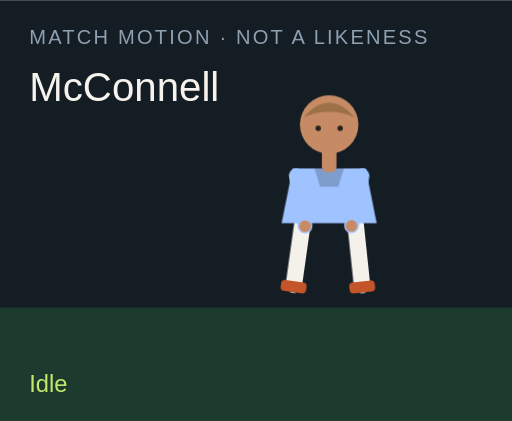
t = 0.00 s
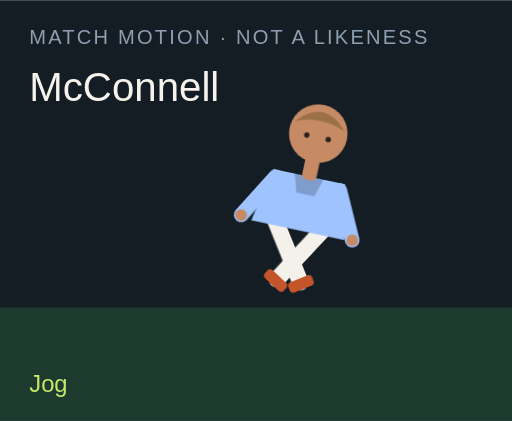
t = 1.50 s
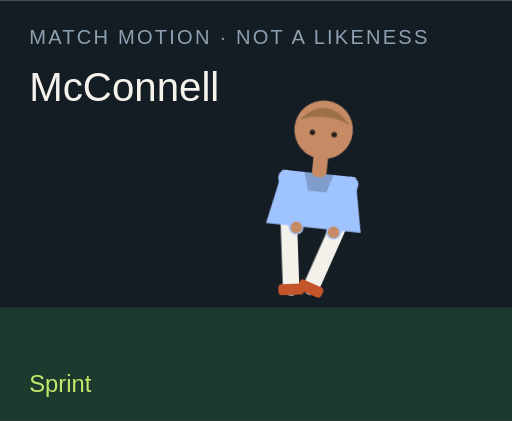
t = 3.00 s
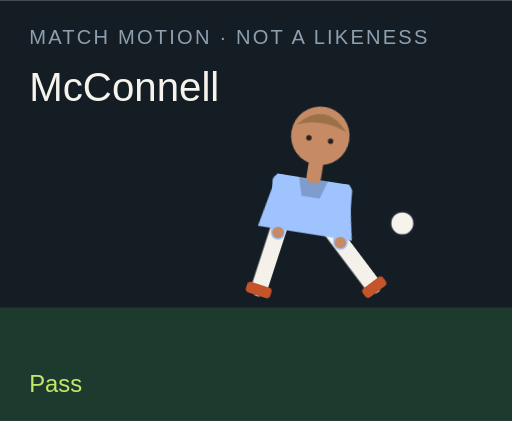
t = 4.50 s
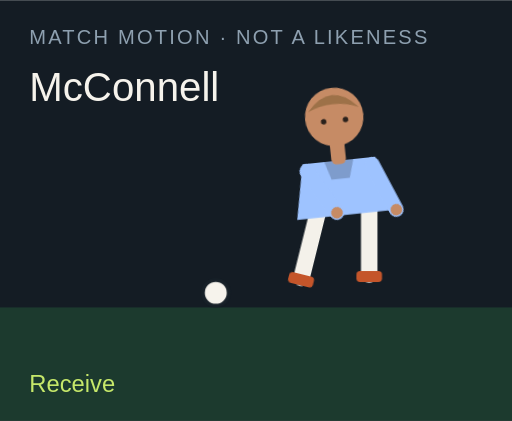
t = 6.00 s
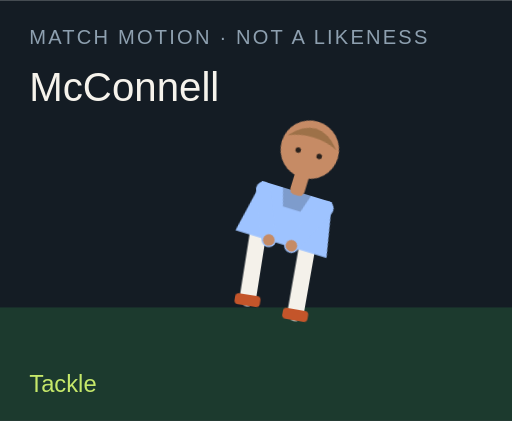
t = 7.50 s

The animated SVG that drew these frames (rendered in a browser with its animation timeline set to each time). Animation: 18 CSS @keyframes rules; one cycle of 9.00 s, repeats indefinitely.

<?xml version="1.0" encoding="UTF-8"?>
<svg xmlns="http://www.w3.org/2000/svg" viewBox="0 0 280 230" role="img">
  <style>@media (prefers-reduced-motion: reduce){animate,animateTransform{display:none}}</style>
  <rect width="280" height="230" fill="#141c24"/>
  <rect y="168" width="280" height="62" fill="#1c3a2e"/>
  <text x="16" y="24" fill="#8ea0b0" font-family="Arial,sans-serif" font-size="11" letter-spacing="1.2">MATCH MOTION · NOT A LIKENESS</text>
  <text x="16" y="55" fill="#f6f3ec" font-family="Impact,sans-serif" font-size="22">McConnell</text>
  <circle r="7" fill="#f6f3ec" stroke="#172028" stroke-width="2" id="motion-34136" cx="150" cy="160" opacity="0">
    
    
    
  </circle>
  <g transform="translate(132 40)">
    <g id="motion-34158" transform="rotate(0 48 90)">
      
      <g id="motion-34160" transform="translate(0 0)">
        
        <g transform="translate(34 78)"><g id="motion-34162" transform="rotate(8)"><path d="M0 0 V38" stroke="#f4f1ea" stroke-width="9" stroke-linecap="round"/><rect x="-7" y="36" width="14" height="6" rx="2" fill="#c4552a"/></g></g>
        <g transform="translate(62 78)"><g id="motion-34164" transform="rotate(-6)"><path d="M0 0 V38" stroke="#f4f1ea" stroke-width="9" stroke-linecap="round"/><rect x="-7" y="36" width="14" height="6" rx="2" fill="#c4552a"/></g></g>
        <path d="M28 52 h40 l6 30 H22 Z" fill="#9ec3ff"/>
        <path d="M40 52 h16 l-3 10 H43 Z" fill="#000" opacity=".2"/>
        <g transform="translate(30 56)"><g id="motion-34166" transform="rotate(-10)"><path d="M0 0 V28" stroke="#9ec3ff" stroke-width="8" stroke-linecap="round"/><circle cx="0" cy="28" r="3.2" fill="#c68b65"/></g></g>
        <g transform="translate(66 56)"><g id="motion-34168" transform="rotate(12)"><path d="M0 0 V28" stroke="#9ec3ff" stroke-width="8" stroke-linecap="round"/><circle cx="0" cy="28" r="3.2" fill="#c68b65"/></g></g>
        <rect x="44" y="40" width="8" height="14" rx="3" fill="#c68b65"/>
        <circle cx="48" cy="28" r="16" fill="#c68b65"/>
        <path d="M34 24 Q48 8 62 24 Q48 18 34 24" fill="#9d7148"/>
        <circle cx="42" cy="30" r="1.5" fill="#2a211c"/><circle cx="54" cy="30" r="1.5" fill="#2a211c"/>
      </g>
    </g>
  </g>
  <text x="16" y="214" fill="#c6e86a" font-family="Arial,sans-serif" font-size="13" opacity="1" id="motion-34140">Idle</text><text x="16" y="214" fill="#c6e86a" font-family="Arial,sans-serif" font-size="13" opacity="0" id="motion-34142">Jog</text><text x="16" y="214" fill="#c6e86a" font-family="Arial,sans-serif" font-size="13" opacity="0" id="motion-34144">Sprint</text><text x="16" y="214" fill="#c6e86a" font-family="Arial,sans-serif" font-size="13" opacity="0" id="motion-34146">Dribble</text><text x="16" y="214" fill="#c6e86a" font-family="Arial,sans-serif" font-size="13" opacity="0" id="motion-34148">Pass</text><text x="16" y="214" fill="#c6e86a" font-family="Arial,sans-serif" font-size="13" opacity="0" id="motion-34150">Shoot</text><text x="16" y="214" fill="#c6e86a" font-family="Arial,sans-serif" font-size="13" opacity="0" id="motion-34152">Receive</text><text x="16" y="214" fill="#c6e86a" font-family="Arial,sans-serif" font-size="13" opacity="0" id="motion-34154">Tackle</text><text x="16" y="214" fill="#c6e86a" font-family="Arial,sans-serif" font-size="13" opacity="0" id="motion-34156">Arms wide</text>
<style>@keyframes track-34137{0%{cx:150px}11.1%{cx:156px}22.2%{cx:164px}33.300000000000004%{cx:142px}44.4%{cx:190px}55.60000000000001%{cx:250px}66.7%{cx:118px}77.8%{cx:150px}88.9%{cx:150px}100%{cx:150px}}@keyframes track-34138{0%{cy:160px}11.1%{cy:158px}22.2%{cy:154px}33.300000000000004%{cy:156px}44.4%{cy:148px}55.60000000000001%{cy:96px}66.7%{cy:160px}77.8%{cy:160px}88.9%{cy:160px}100%{cy:160px}}@keyframes track-34139{0%{opacity:0}11.1%{opacity:0}22.2%{opacity:0}33.300000000000004%{opacity:1}44.4%{opacity:1}55.60000000000001%{opacity:1}66.7%{opacity:1}77.8%{opacity:0}88.9%{opacity:0}100%{opacity:0}}@keyframes track-34141{0%{opacity:1}11.1%{opacity:0}22.2%{opacity:0}33.300000000000004%{opacity:0}44.4%{opacity:0}55.60000000000001%{opacity:0}66.7%{opacity:0}77.8%{opacity:0}88.9%{opacity:0}100%{opacity:1}}@keyframes track-34143{0%{opacity:0}11.1%{opacity:1}22.2%{opacity:0}33.300000000000004%{opacity:0}44.4%{opacity:0}55.60000000000001%{opacity:0}66.7%{opacity:0}77.8%{opacity:0}88.9%{opacity:0}100%{opacity:0}}@keyframes track-34145{0%{opacity:0}11.1%{opacity:0}22.2%{opacity:1}33.300000000000004%{opacity:0}44.4%{opacity:0}55.60000000000001%{opacity:0}66.7%{opacity:0}77.8%{opacity:0}88.9%{opacity:0}100%{opacity:0}}@keyframes track-34147{0%{opacity:0}11.1%{opacity:0}22.2%{opacity:0}33.300000000000004%{opacity:1}44.4%{opacity:0}55.60000000000001%{opacity:0}66.7%{opacity:0}77.8%{opacity:0}88.9%{opacity:0}100%{opacity:0}}@keyframes track-34149{0%{opacity:0}11.1%{opacity:0}22.2%{opacity:0}33.300000000000004%{opacity:0}44.4%{opacity:1}55.60000000000001%{opacity:0}66.7%{opacity:0}77.8%{opacity:0}88.9%{opacity:0}100%{opacity:0}}@keyframes track-34151{0%{opacity:0}11.1%{opacity:0}22.2%{opacity:0}33.300000000000004%{opacity:0}44.4%{opacity:0}55.60000000000001%{opacity:1}66.7%{opacity:0}77.8%{opacity:0}88.9%{opacity:0}100%{opacity:0}}@keyframes track-34153{0%{opacity:0}11.1%{opacity:0}22.2%{opacity:0}33.300000000000004%{opacity:0}44.4%{opacity:0}55.60000000000001%{opacity:0}66.7%{opacity:1}77.8%{opacity:0}88.9%{opacity:0}100%{opacity:0}}@keyframes track-34155{0%{opacity:0}11.1%{opacity:0}22.2%{opacity:0}33.300000000000004%{opacity:0}44.4%{opacity:0}55.60000000000001%{opacity:0}66.7%{opacity:0}77.8%{opacity:1}88.9%{opacity:0}100%{opacity:0}}@keyframes track-34157{0%{opacity:0}11.1%{opacity:0}22.2%{opacity:0}33.300000000000004%{opacity:0}44.4%{opacity:0}55.60000000000001%{opacity:0}66.7%{opacity:0}77.8%{opacity:0}88.9%{opacity:1}100%{opacity:0}}@keyframes track-34159{0%{transform:rotate(0deg)}11.1%{transform:rotate(8deg)}22.2%{transform:rotate(16deg)}33.300000000000004%{transform:rotate(6deg)}44.4%{transform:rotate(4deg)}55.60000000000001%{transform:rotate(14deg)}66.7%{transform:rotate(-6deg)}77.8%{transform:rotate(34deg)}88.9%{transform:rotate(0deg)}100%{transform:rotate(0deg)}}@keyframes track-34161{0%{transform:translate(0px,0px)}11.1%{transform:translate(0px,-3px)}22.2%{transform:translate(0px,-6px)}33.300000000000004%{transform:translate(0px,-2px)}44.4%{transform:translate(0px,2px)}55.60000000000001%{transform:translate(0px,-4px)}66.7%{transform:translate(0px,1px)}77.8%{transform:translate(0px,10px)}88.9%{transform:translate(0px,-8px)}100%{transform:translate(0px,0px)}}@keyframes track-34163{0%{transform:rotate(8deg)}11.1%{transform:rotate(-26deg)}22.2%{transform:rotate(-42deg)}33.300000000000004%{transform:rotate(-8deg)}44.4%{transform:rotate(6deg)}55.60000000000001%{transform:rotate(12deg)}66.7%{transform:rotate(20deg)}77.8%{transform:rotate(-8deg)}88.9%{transform:rotate(-8deg)}100%{transform:rotate(8deg)}}@keyframes track-34165{0%{transform:rotate(-6deg)}11.1%{transform:rotate(24deg)}22.2%{transform:rotate(38deg)}33.300000000000004%{transform:rotate(18deg)}44.4%{transform:rotate(-38deg)}55.60000000000001%{transform:rotate(-54deg)}66.7%{transform:rotate(6deg)}77.8%{transform:rotate(-22deg)}88.9%{transform:rotate(8deg)}100%{transform:rotate(-6deg)}}@keyframes track-34167{0%{transform:rotate(-10deg)}11.1%{transform:rotate(24deg)}22.2%{transform:rotate(36deg)}33.300000000000004%{transform:rotate(-18deg)}44.4%{transform:rotate(10deg)}55.60000000000001%{transform:rotate(-24deg)}66.7%{transform:rotate(-30deg)}77.8%{transform:rotate(12deg)}88.9%{transform:rotate(-58deg)}100%{transform:rotate(-10deg)}}@keyframes track-34169{0%{transform:rotate(12deg)}11.1%{transform:rotate(-20deg)}22.2%{transform:rotate(-32deg)}33.300000000000004%{transform:rotate(14deg)}44.4%{transform:rotate(-26deg)}55.60000000000001%{transform:rotate(18deg)}66.7%{transform:rotate(-22deg)}77.8%{transform:rotate(-6deg)}88.9%{transform:rotate(58deg)}100%{transform:rotate(12deg)}}@media(prefers-reduced-motion:no-preference){#motion-34136{animation:track-34137 9s linear infinite both,track-34138 9s linear infinite both,track-34139 9s steps(1,end) infinite both}#motion-34140{animation:track-34141 9s steps(1,end) infinite both}#motion-34142{animation:track-34143 9s steps(1,end) infinite both}#motion-34144{animation:track-34145 9s steps(1,end) infinite both}#motion-34146{animation:track-34147 9s steps(1,end) infinite both}#motion-34148{animation:track-34149 9s steps(1,end) infinite both}#motion-34150{animation:track-34151 9s steps(1,end) infinite both}#motion-34152{animation:track-34153 9s steps(1,end) infinite both}#motion-34154{animation:track-34155 9s steps(1,end) infinite both}#motion-34156{animation:track-34157 9s steps(1,end) infinite both}#motion-34158{animation:track-34159 9s linear infinite both}#motion-34160{animation:track-34161 9s linear infinite both}#motion-34162{animation:track-34163 9s linear infinite both}#motion-34164{animation:track-34165 9s linear infinite both}#motion-34166{animation:track-34167 9s linear infinite both}#motion-34168{animation:track-34169 9s linear infinite both}}</style></svg>
